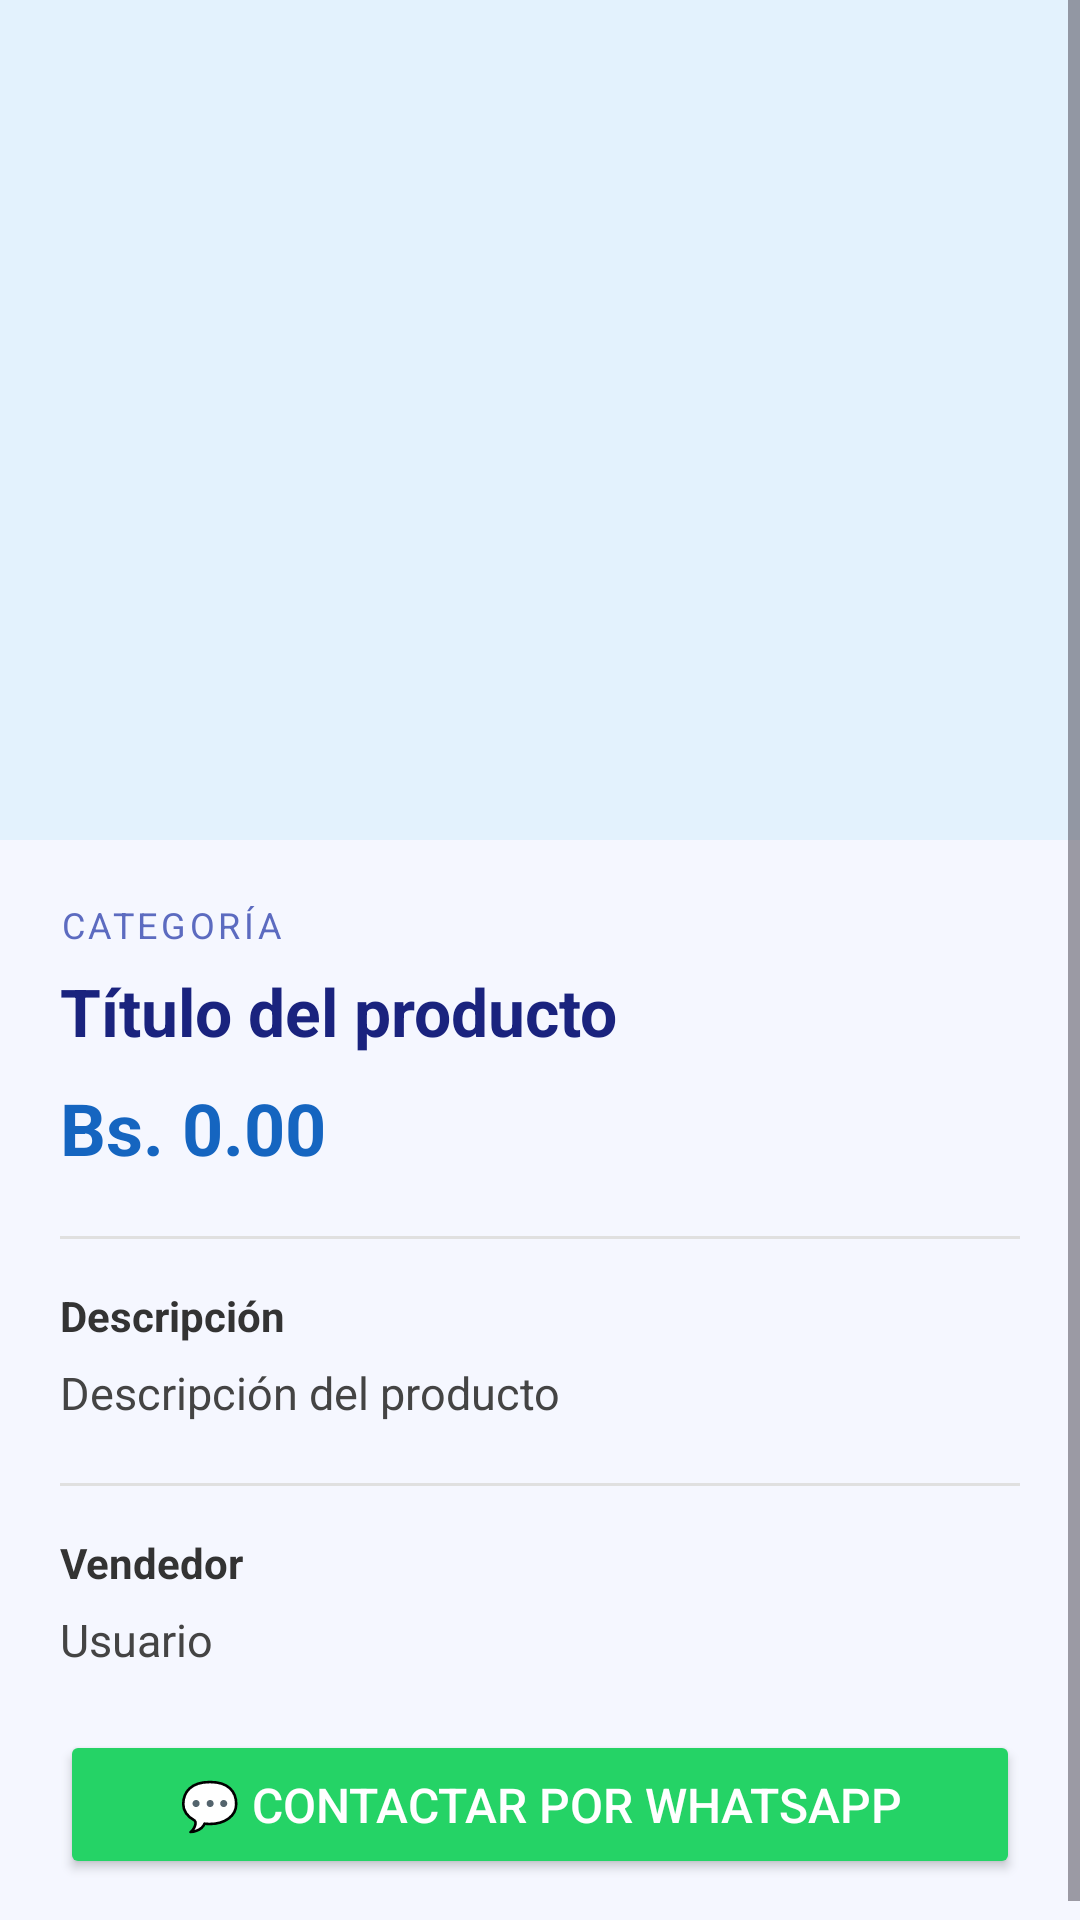

The Android layout XML behind this screen, and the referenced resources:
<!-- AndroidManifest.xml: application theme Theme.ProyectoMov2DeepBlueMarket -->
<!-- res/layout/activity_product_detail.xml -->
<?xml version="1.0" encoding="utf-8"?>
<ScrollView xmlns:android="http://schemas.android.com/apk/res/android"
    android:layout_width="match_parent"
    android:layout_height="match_parent"
    android:background="#F5F7FF">

    <LinearLayout
        android:layout_width="match_parent"
        android:layout_height="wrap_content"
        android:orientation="vertical">

        <ImageView
            android:id="@+id/ivProductDetail"
            android:layout_width="match_parent"
            android:layout_height="280dp"
            android:scaleType="centerCrop"
            android:background="#E3F2FD"
            android:contentDescription="Imagen del producto" />

        <LinearLayout
            android:layout_width="match_parent"
            android:layout_height="wrap_content"
            android:orientation="vertical"
            android:padding="20dp">

            <TextView
                android:id="@+id/tvDetailCategoria"
                android:layout_width="wrap_content"
                android:layout_height="wrap_content"
                android:textSize="12sp"
                android:textColor="#5C6BC0"
                android:textAllCaps="true"
                android:letterSpacing="0.1"
                android:layout_marginBottom="6dp"
                android:text="CATEGORÍA" />

            <TextView
                android:id="@+id/tvDetailTitulo"
                android:layout_width="match_parent"
                android:layout_height="wrap_content"
                android:textSize="22sp"
                android:textStyle="bold"
                android:textColor="#1A237E"
                android:layout_marginBottom="8dp"
                android:text="Título del producto" />

            <TextView
                android:id="@+id/tvDetailPrecio"
                android:layout_width="wrap_content"
                android:layout_height="wrap_content"
                android:textSize="24sp"
                android:textStyle="bold"
                android:textColor="#1565C0"
                android:layout_marginBottom="20dp"
                android:text="Bs. 0.00" />

            <View
                android:layout_width="match_parent"
                android:layout_height="1dp"
                android:background="#E0E0E0"
                android:layout_marginBottom="16dp" />

            <TextView
                android:layout_width="wrap_content"
                android:layout_height="wrap_content"
                android:text="Descripción"
                android:textSize="14sp"
                android:textStyle="bold"
                android:textColor="#333"
                android:layout_marginBottom="6dp" />

            <TextView
                android:id="@+id/tvDetailDescripcion"
                android:layout_width="match_parent"
                android:layout_height="wrap_content"
                android:textSize="15sp"
                android:textColor="#444"
                android:lineSpacingMultiplier="1.4"
                android:layout_marginBottom="20dp"
                android:text="Descripción del producto" />

            <View
                android:layout_width="match_parent"
                android:layout_height="1dp"
                android:background="#E0E0E0"
                android:layout_marginBottom="16dp" />

            <TextView
                android:layout_width="wrap_content"
                android:layout_height="wrap_content"
                android:text="Vendedor"
                android:textSize="14sp"
                android:textStyle="bold"
                android:textColor="#333"
                android:layout_marginBottom="6dp" />

            <TextView
                android:id="@+id/tvDetailVendedor"
                android:layout_width="match_parent"
                android:layout_height="wrap_content"
                android:textSize="15sp"
                android:textColor="#444"
                android:layout_marginBottom="20dp"
                android:text="Usuario" />
            <ProgressBar
                android:id="@+id/progressBarDetail"
                android:layout_width="wrap_content"
                android:layout_height="wrap_content"
                android:layout_gravity="center"
                android:visibility="gone"
                android:layout_marginBottom="12dp" />

            
            <Button
                android:id="@+id/btnHacerOferta"
                android:layout_width="match_parent"
                android:layout_height="wrap_content"
                android:text="💰 Hacer oferta"
                android:backgroundTint="#1565C0"
                android:textColor="#FFFFFF"
                android:textSize="16sp"
                android:padding="14dp"
                android:layout_marginBottom="12dp"
                android:visibility="gone" />

            <Button
                android:id="@+id/btnWhatsApp"
                android:layout_width="match_parent"
                android:layout_height="wrap_content"
                android:text="💬 Contactar por WhatsApp"
                android:backgroundTint="#25D366"
                android:textColor="#FFFFFF"
                android:textSize="16sp"
                android:padding="14dp" />

        </LinearLayout>
    </LinearLayout>
</ScrollView>
<!-- resources referenced by this layout -->
<resources>
  <style name="Theme.ProyectoMov2DeepBlueMarket" parent="Base.Theme.ProyectoMov2DeepBlueMarket" />
  <style name="Base.Theme.ProyectoMov2DeepBlueMarket" parent="Theme.Material3.DayNight.NoActionBar">
          
          
      </style>
</resources>
